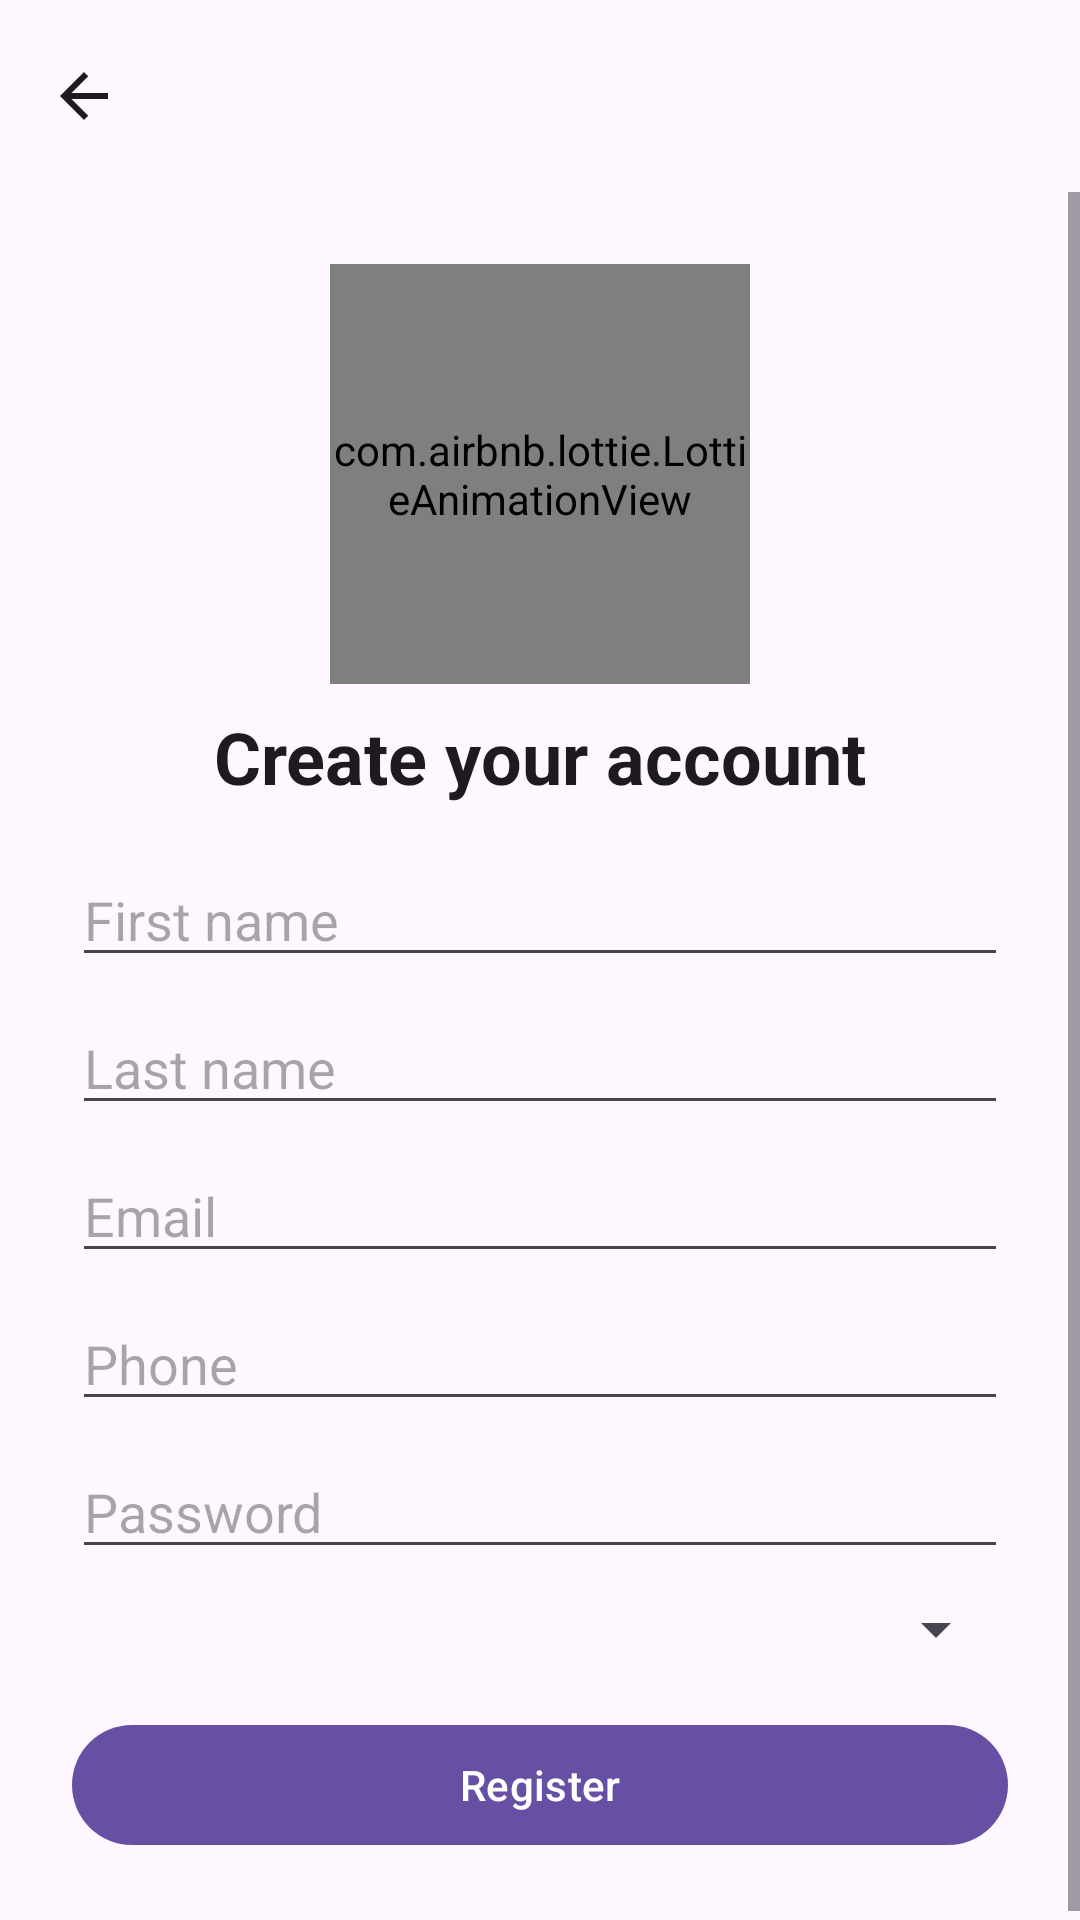

Produce the Android XML layout that renders to this screen, including the resource entries it uses.
<!-- AndroidManifest.xml: application theme Theme.TicketBookingManagerClient -->
<!-- res/layout/activity_register.xml -->
<?xml version="1.0" encoding="utf-8"?>
<androidx.coordinatorlayout.widget.CoordinatorLayout
    xmlns:android="http://schemas.android.com/apk/res/android"
    xmlns:app="http://schemas.android.com/apk/res-auto"
    android:fitsSystemWindows="true"
    android:layout_width="match_parent"
    android:layout_height="match_parent">


    <include layout="@layout/include_toolbar_back" />

    <ScrollView
        android:layout_width="match_parent"
        android:layout_height="match_parent"
        android:layout_marginTop="?attr/actionBarSize">

        <LinearLayout
            android:orientation="vertical"
            android:padding="24dp"
            android:layout_width="match_parent"
            android:layout_height="wrap_content">

            <com.airbnb.lottie.LottieAnimationView
                android:layout_width="140dp"
                android:layout_height="140dp"
                app:lottie_rawRes="@raw/secure_login"
                app:lottie_autoPlay="true"
                app:lottie_loop="true"
                android:layout_gravity="center_horizontal"/>

            <TextView
                android:text="@string/register_title"
                android:textAppearance="?attr/textAppearanceHeadlineSmall"
                android:textStyle="bold"
                android:layout_width="wrap_content"
                android:layout_height="wrap_content"
                android:layout_gravity="center_horizontal"
                android:layout_marginTop="8dp"/>

            <EditText
                android:id="@+id/firstName"
                android:hint="@string/first_name"
                android:inputType="textPersonName"
                android:layout_width="match_parent"
                android:layout_height="wrap_content"
                android:layout_marginTop="16dp"/>

            <EditText
                android:id="@+id/lastName"
                android:hint="@string/last_name"
                android:inputType="textPersonName"
                android:layout_width="match_parent"
                android:layout_height="wrap_content"
                android:layout_marginTop="8dp"/>

            
            <EditText android:id="@+id/emailEdit" android:hint="@string/email" android:inputType="textEmailAddress" android:layout_width="match_parent" android:layout_height="wrap_content" android:layout_marginTop="8dp"/>

            
            <EditText android:id="@+id/phoneEdit" android:hint="@string/phone" android:inputType="phone" android:layout_width="match_parent" android:layout_height="wrap_content" android:layout_marginTop="8dp"/>
            <EditText
                android:id="@+id/password"
                android:hint="@string/password"
                android:inputType="textPassword"
                android:layout_width="match_parent"
                android:layout_height="wrap_content"
                android:layout_marginTop="8dp"/>

            <Spinner
                android:id="@+id/citySpinner"
                android:layout_width="match_parent"
                android:layout_height="wrap_content"
                android:layout_marginTop="8dp"/>

            <com.google.android.material.button.MaterialButton
                android:id="@+id/signUpBtn"
                android:text="@string/register"
                android:layout_width="match_parent"
                android:layout_height="wrap_content"
                android:layout_marginTop="16dp"/>

            <com.airbnb.lottie.LottieAnimationView
                android:id="@+id/signupLoading"
                android:layout_width="100dp"
                android:layout_height="100dp"
                app:lottie_rawRes="@raw/loading_spinner"
                app:lottie_autoPlay="true"
                app:lottie_loop="true"
                android:visibility="gone"
                android:layout_gravity="center_horizontal"
                android:layout_marginTop="12dp"/>
        </LinearLayout>
    </ScrollView>
</androidx.coordinatorlayout.widget.CoordinatorLayout>
<!-- res/layout/include_toolbar_back.xml (included above) -->
<?xml version="1.0" encoding="utf-8"?>
<com.google.android.material.appbar.MaterialToolbar xmlns:android="http://schemas.android.com/apk/res/android"
    style="@style/Widget.App.Toolbar"
    android:id="@+id/toolbarBack"
    android:layout_width="match_parent"
    android:layout_height="wrap_content"
    android:navigationIcon="@drawable/ic_arrow_back_24" />
<!-- resources referenced by this layout -->
<resources>
  <!-- drawable ic_arrow_back_24 (drawable) -->
  <?xml version="1.0" encoding="utf-8"?>
  <vector xmlns:android="http://schemas.android.com/apk/res/android" android:width="24dp" android:height="24dp" android:viewportWidth="24" android:viewportHeight="24">
      <path android:fillColor="@android:color/black" android:pathData="M20,11H7.83l5.59-5.59L12,4l-8,8 8,8 1.41-1.41L7.83,13H20v-2z"/>
  </vector>
  <string name="email">Email</string>
  <string name="first_name">First name</string>
  <string name="last_name">Last name</string>
  <string name="password">Password</string>
  <string name="phone">Phone</string>
  <string name="register">Register</string>
  <string name="register_title">Create your account</string>
  <style name="Widget.App.Toolbar" parent="Widget.Material3.Toolbar">
          <item name="titleTextColor">?attr/colorOnSurface</item>
          <item name="navigationIconTint">?attr/colorOnSurface</item>
      </style>
  <style name="Theme.TicketBookingManagerClient" parent="Theme.Material3.DayNight.NoActionBar"> <item name="android:statusBarColor">?attr/colorSurface</item> <item name="android:navigationBarColor">?attr/colorSurface</item> <item name="textAppearanceHeadlineMedium">@style/TextAppearance.Material3.HeadlineMedium</item> <item name="textAppearanceHeadlineSmall">@style/TextAppearance.Material3.HeadlineSmall</item> <item name="textAppearanceBodyMedium">@style/TextAppearance.Material3.BodyMedium</item> <item name="buttonStyle">@style/Widget.App.Button</item> <item name="materialButtonStyle">@style/Widget.App.MaterialButton</item> </style>
  <style name="Widget.App.Button" parent="Widget.Material3.Button">
          <item name="android:minHeight">48dp</item>
          <item name="android:insetLeft">0dp</item>
          <item name="android:insetRight">0dp</item>
      </style>
  <style name="Widget.App.MaterialButton" parent="Widget.Material3.Button">
          <item name="android:minHeight">48dp</item>
      </style>
</resources>
